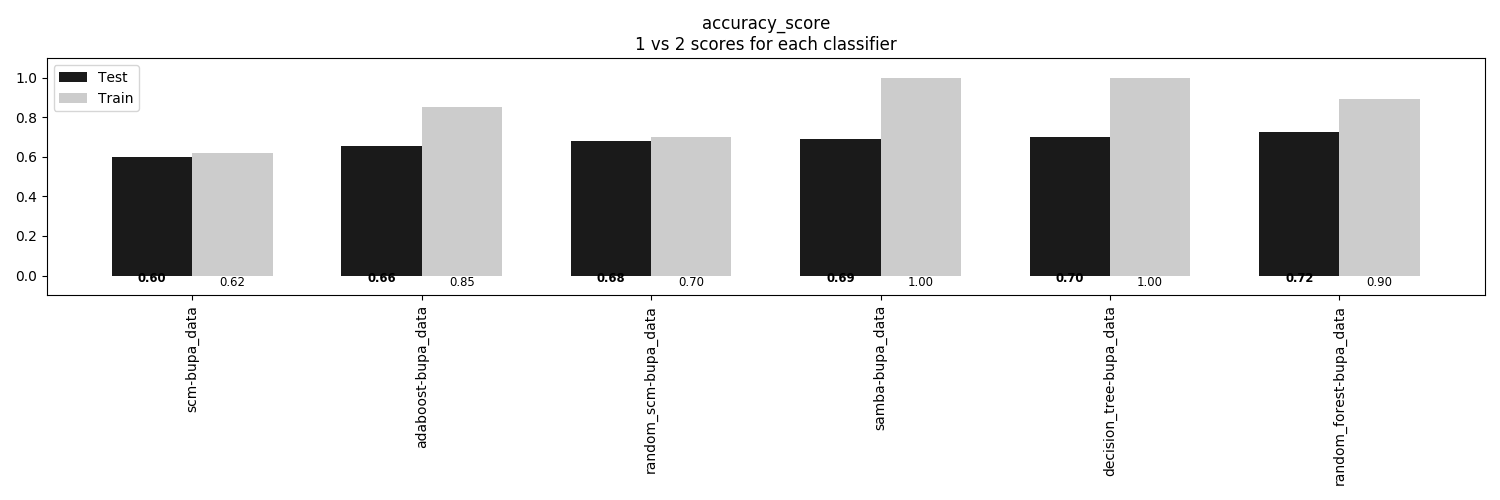

The file beside this chart, header and first rows:
, scm-bupa_data, adaboost-bupa_data, random_scm-bupa_data, samba-bupa_data, decision_tree-bupa_data, random_forest-bupa_data
Train, 0.6202, 0.8527, 0.7016, 1.0, 1.0, 0.8953
Test, 0.5977, 0.6552, 0.6782, 0.6897, 0.7011, 0.7241
